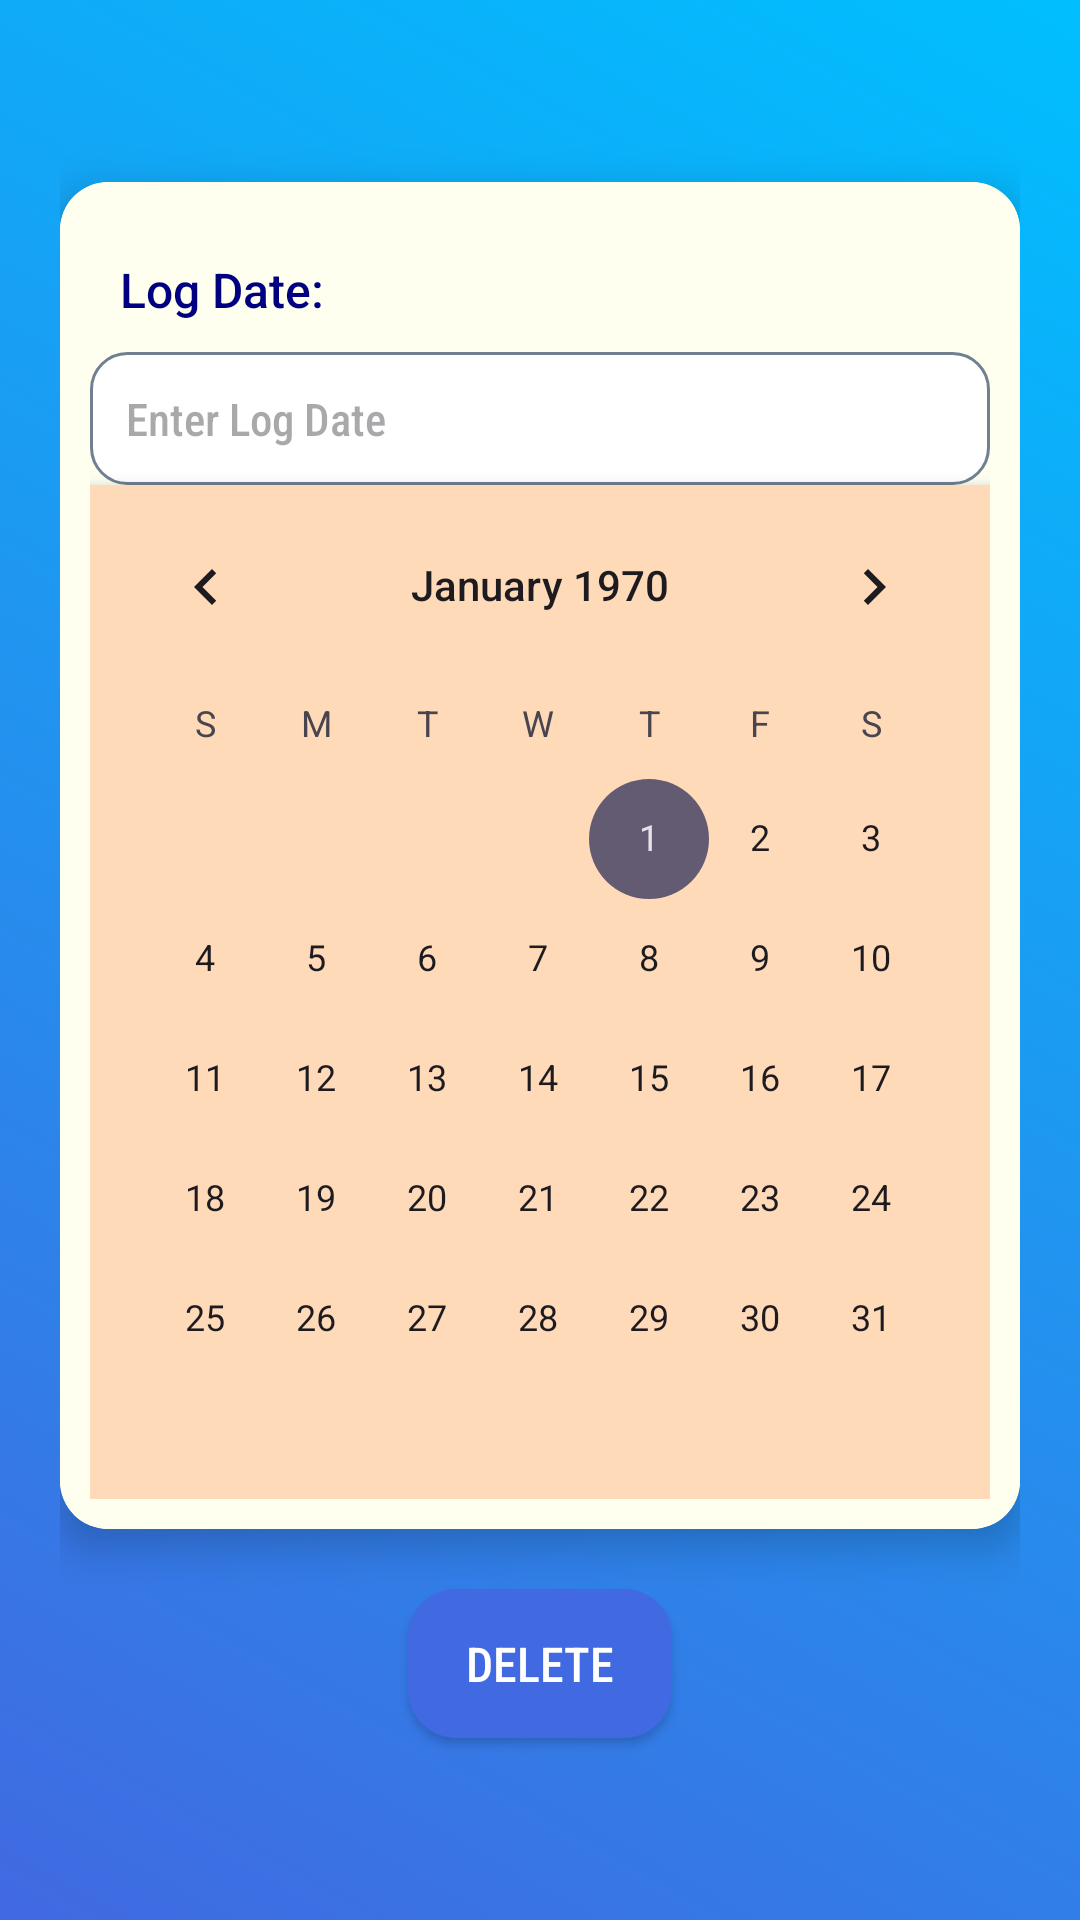

Produce the Android XML layout that renders to this screen, including the resource entries it uses.
<!-- AndroidManifest.xml: application theme Theme.AchieveIt -->
<!-- res/layout/fragment_delete.xml -->
<?xml version="1.0" encoding="utf-8"?>
<LinearLayout xmlns:android="http://schemas.android.com/apk/res/android"
    xmlns:tools="http://schemas.android.com/tools"
    xmlns:app="http://schemas.android.com/apk/res-auto"
    android:layout_width="match_parent"
    android:layout_height="match_parent"
    android:orientation="vertical"
    android:gravity="center"
    android:padding="20dp"
    android:background="@drawable/gradient_bg"
    tools:context=".Delete">

    <androidx.cardview.widget.CardView
        android:layout_width="match_parent"
        android:layout_height="wrap_content"
        app:cardMaxElevation="20dp"
        app:cardCornerRadius="16dp"
        app:cardElevation="8dp"
        app:cardBackgroundColor="@color/white">

        <LinearLayout
            android:layout_width="match_parent"
            android:layout_height="wrap_content"
            android:orientation="vertical"
            android:background="@color/ivory"
            android:padding="10dp">

            <TextView
                android:id="@+id/logDate"
                android:layout_width="match_parent"
                android:layout_height="wrap_content"
                android:text="Log Date: "
                android:textSize="16sp"
                android:textColor="@color/navy"
                android:fontFamily="sans-serif-medium"
                android:padding="10dp"
                android:layout_marginTop="5dp"/>

            <LinearLayout
                android:layout_width="match_parent"
                android:layout_height="wrap_content"
                android:orientation="horizontal">

                <EditText
                    android:id="@+id/logDateEdit"
                    android:layout_width="0dp"
                    android:layout_height="wrap_content"
                    android:hint="Enter Log Date"
                    android:textSize="15sp"
                    android:textColor="@color/black"
                    android:fontFamily="sans-serif-condensed-medium"
                    android:padding="12dp"
                    android:layout_weight="4"
                    android:background="@drawable/edittext_bg"/>

                <ImageButton
                    android:id="@+id/calendarButton"
                    android:layout_width="wrap_content"
                    android:layout_height="wrap_content"
                    android:src="@drawable/calendar"
                    android:layout_gravity="center"
                    android:background="?android:attr/selectableItemBackground"/>
            </LinearLayout>

            <CalendarView
                android:id="@+id/calendar"
                android:layout_width="match_parent"
                android:layout_height="wrap_content"
                android:background="@color/peach"
                android:elevation="4dp"/>
        </LinearLayout>
    </androidx.cardview.widget.CardView>

    <Button
        android:id="@+id/deleteDetails"
        android:layout_width="wrap_content"
        android:layout_height="wrap_content"
        android:text="Delete"
        android:textSize="16sp"
        android:padding="14dp"
        android:textColor="@color/white"
        android:background="@drawable/button_bg"
        android:fontFamily="sans-serif-condensed-medium"
        android:layout_marginTop="20dp"
        android:clickable="true"
        android:focusable="true"/>
</LinearLayout>
<!-- resources referenced by this layout -->
<resources>
  <color name="black">#FF000000</color>
  <color name="ivory">#FFFFFFF0</color>
  <color name="navy">#FF000080</color>
  <color name="peach">#FFFFDAB9</color>
  <color name="white">#FFFFFFFF</color>
  <!-- drawable button_bg (drawable) -->
  <?xml version="1.0" encoding="utf-8"?>
  <selector xmlns:android="http://schemas.android.com/apk/res/android">
  
      <item>
          <shape android:shape="rectangle">
              <solid android:color="@color/royal_blue"/>
              <corners android:radius="16dp"/>
          </shape>
      </item>
  </selector>
  <!-- drawable edittext_bg (drawable) -->
  <shape xmlns:android="http://schemas.android.com/apk/res/android" android:shape="rectangle">
      <corners android:radius="12dp"/>
      <solid android:color="@color/white"/>
      <stroke android:width="1dp" android:color="@color/slate_gray"/>
      <padding android:left="10dp" android:right="10dp"/>
  </shape>
  <!-- drawable gradient_bg (drawable) -->
  <?xml version="1.0" encoding="utf-8"?>
  <selector xmlns:android="http://schemas.android.com/apk/res/android">
  
      <item>
          <shape android:shape="rectangle">
              <gradient
                  android:angle="45"
                  android:startColor="@color/royal_blue"
                  android:endColor="@color/deep_sky_blue"
                  android:type="linear"/>
          </shape>
      </item>
  </selector>
  <style name="Theme.AchieveIt" parent="Base.Theme.AchieveIt" />
  <color name="royal_blue">#FF4169E1</color>
  <color name="slate_gray">#FF708090</color>
  <color name="deep_sky_blue">#FF00BFFF</color>
  <style name="Base.Theme.AchieveIt" parent="Theme.Material3.DayNight.NoActionBar">
          
          
      </style>
</resources>
